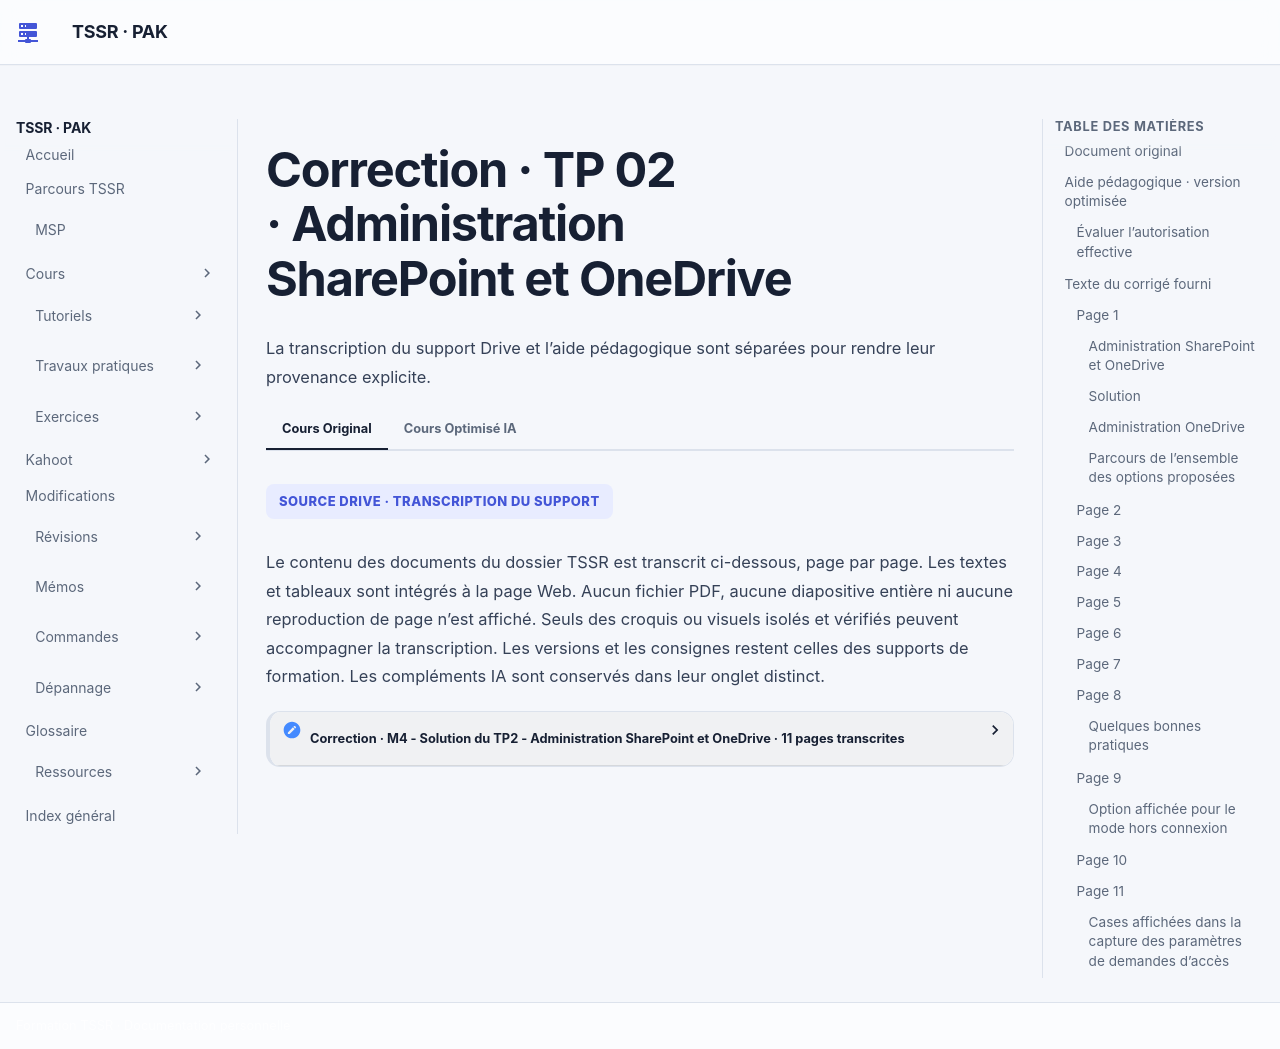

repository: sk34pk25/tssr-cours · page: tp/14-messagerie-cloud/module-04/correction-tp-02/index.html · generator: mkdocs

# Correction · TP 02 · Administration SharePoint et OneDrive

## Document original

[M4 - Solution du TP2 - Administration SharePoint et OneDrive](../../../assets/course-sources/5cb1e4dbf1ad8029/transcription-1NFVLCn71-19tdQ1gyOGCdIZQ188D2HS9.html) · 11 pages.

Les mots de passe, codes de validation et coordonnées nominatives sont neutralisés. Les noms de domaine d’accès des exemples utilisent des domaines réservés à la documentation.

## Aide pédagogique · version optimisée

### Évaluer l’autorisation effective

L’énoncé décrit un site et une bibliothèque pour l’exercice. Le corrigé choisit « Centre de documents », puis configure Fichiers de l’entreprise. Attribuez GDL_SP_Fichiers_RW au groupe Membres avec Collaboration et GDL_SP_Fichiers_RO au groupe Visiteurs avec Lecture. Vérifiez la portée et la remontée du groupe. Le corrigé ajoute GG_ServiceIT à RW et supprime All company des Visiteurs dans la maquette. Vérifiez quels accès restent effectifs avant de nettoyer une autorisation.

Le réglage hors connexion porte sur le site ou la bibliothèque choisie. Vérifiez son effet avec un utilisateur de test. Les trois cases historiques agissent sur les possibilités de partage, l’invitation et les demandes. Les autorisations effectives dépendent aussi de la politique de l’organisation et du site. [Partage externe SharePoint et OneDrive](https://learn.microsoft.com/en-us/sharepoint/external-sharing-overview).

## Texte du corrigé fourni

### Page 1

[Page de la transcription](../../../assets/course-sources/5cb1e4dbf1ad8029/transcription-1NFVLCn71-19tdQ1gyOGCdIZQ188D2HS9.html#page-1)

#### Administration SharePoint et OneDrive

TP 02 du Module 04 – Services complémentaires

Avant de démarrer ce TP, il convient d’avoir suivi les vidéos des modules 1 à 4 et d’avoir réalisé les TP proposés.

#### Solution

#### Administration OneDrive

- Connectez-vous sur https://login.microsoftonline.com/ et utilisez vos identifiants de connexion créés dans l’étape précédente.

#### Parcours de l’ensemble des options proposées

- Administration SharePoint – Création d’un site
- Allez dans le panneau d’administration SharePoint, cliquez sur Sites, Sites actifs puis Créer.
- Cliquez sur Autres options.

### Page 2

[Page de la transcription](../../../assets/course-sources/5cb1e4dbf1ad8029/transcription-1NFVLCn71-19tdQ1gyOGCdIZQ188D2HS9.html#page-2)

- Choisissez le modèle Centre de documents, nommez le site, ajoutez le propriétaire et sélectionnez la langue et le fuseau horaire.

### Page 3

[Page de la transcription](../../../assets/course-sources/5cb1e4dbf1ad8029/transcription-1NFVLCn71-19tdQ1gyOGCdIZQ188D2HS9.html#page-3)

- N’ajoutez pas de membres pour le moment et terminez la création du site. Revenez ensuite sur la liste des sites actifs et cliquez sur l’URL du site.
- A l’image des pratiques sur des serveurs de fichiers On Premise, nous allons utiliser AGDLP pour gérer les permissions d’accès à notre site. Créez deux groupes de domaine local dans l’unité d’organisation Groupes puis forcez la synchronisation.
- Ajoutez GG_ServiceIT dans le groupe GDL_SP_Fichiers_RW

### Page 4

[Page de la transcription](../../../assets/course-sources/5cb1e4dbf1ad8029/transcription-1NFVLCn71-19tdQ1gyOGCdIZQ188D2HS9.html#page-4)

- Sur le site SharePoint Fichiers de l’entreprise, cliquez sur la roue dentée puis Paramètres du site.

### Page 5

[Page de la transcription](../../../assets/course-sources/5cb1e4dbf1ad8029/transcription-1NFVLCn71-19tdQ1gyOGCdIZQ188D2HS9.html#page-5)

- Cliquez sur Autorisations de site.
- Cliquez sur Accorder des autorisations puis ajoutez le groupe GDL_SP_Fichiers_RW créé, affichez les options et sélectionnez collaboration.

### Page 6

[Page de la transcription](../../../assets/course-sources/5cb1e4dbf1ad8029/transcription-1NFVLCn71-19tdQ1gyOGCdIZQ188D2HS9.html#page-6)

- Cliquez sur Accorder des autorisations puis ajoutez le groupe GDL_SP_Fichiers_RO créé, affichez les options et sélectionnez Visiteurs.

### Page 7

[Page de la transcription](../../../assets/course-sources/5cb1e4dbf1ad8029/transcription-1NFVLCn71-19tdQ1gyOGCdIZQ188D2HS9.html#page-7)

- Afin de clarifier la gestion dans le futur, vous pouvez supprimer les autorisations par défaut positionnées par SharePoint.
- Cliquez ensuite sur Visiteurs et supprimez l’entrée All company.

### Page 8

[Page de la transcription](../../../assets/course-sources/5cb1e4dbf1ad8029/transcription-1NFVLCn71-19tdQ1gyOGCdIZQ188D2HS9.html#page-8)

#### Quelques bonnes pratiques

Il est possible de nettoyer l’affichage afin de clarifier l’ensemble des éléments affichés.

- Cliquez sur Modifier dans le volet à gauche pour masquer les éléments jugés inutiles.

### Page 9

[Page de la transcription](../../../assets/course-sources/5cb1e4dbf1ad8029/transcription-1NFVLCn71-19tdQ1gyOGCdIZQ188D2HS9.html#page-9)

Vous pouvez désactiver la synchronisation hors connexion sur les sites et ainsi protéger les données d’éventuelles erreurs de synchronisation. Il est possible de le faire au niveau du site ou de chaque bibliothèque.

- Cliquez sur la roue dentée puis Paramètres du site.
- Dans la section Rechercher cliquez sur Disponibilité du mode Hors connexion.

##### Option affichée pour le mode hors connexion

- À la question « Voulez-vous autoriser le téléchargement des éléments de ce site sur les clients en mode hors connexion ? », choisir « Non ».

### Page 10

[Page de la transcription](../../../assets/course-sources/5cb1e4dbf1ad8029/transcription-1NFVLCn71-19tdQ1gyOGCdIZQ188D2HS9.html#page-10)

- Afin de limiter les fuites de données et les demandes d’accès intempestives, vous pouvez restreindre cela en allant dans les autorisations de site puis Paramètres de demande d’accès.

### Page 11

[Page de la transcription](../../../assets/course-sources/5cb1e4dbf1ad8029/transcription-1NFVLCn71-19tdQ1gyOGCdIZQ188D2HS9.html#page-11)

- Décochez les 3 cases présentées et cliquez sur OK.

##### Cases affichées dans la capture des paramètres de demandes d’accès

- Autoriser les membres et propriétaires à partager le site, des fichiers et des dossiers.
- Autoriser les membres à inviter d’autres personnes dans le groupe des membres du site.
- Autoriser les demandes d’accès.

[Revenir à l’énoncé](tp-02.md) · [Tous les ateliers](index.md)
